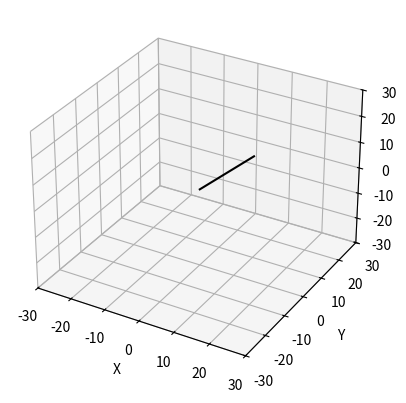

Python code for this plot:
#Plot simulation results
import numpy as np
import matplotlib.pyplot as plt
from mpl_toolkits.mplot3d import Axes3D 
from mpl_toolkits.mplot3d.art3d import Line3DCollection


#Clean up code attempt:
class Renderer3D:
     def __init__(self, xlim, ylim, zlim):
        self.fig = plt.figure()
        self.ax = self.fig.add_subplot(111, projection='3d')
        self.xlim = xlim
        self.ylim = ylim
        self.zlim = zlim
        self.ax.set_xlim(xlim)
        self.ax.set_ylim(ylim)
        self.ax.set_zlim(zlim)
        self.lines_collection = None  # Store the Line3DCollection
        self.points_collection = None  # Store the scatter points

     def clear(self):
        #Clear the current axes while preserving limits.
        self.ax.cla()  # Clear the current axes
        self.ax.set_xlim(self.xlim)
        self.ax.set_ylim(self.ylim)
        self.ax.set_zlim(self.zlim)

     def plot(self,object_data):
         #self.ax.clear() #Clear previous plots
         points = object_data['points']
         lines = object_data['lines']

         for line in lines:
            self.ax.plot([points[line[0]][0],points[line[1]][0]],
                            [points[line[0]][1],points[line[1]][1]],
                            [points[line[0]][2],points[line[1]][2]], color="k")
         
         self.ax.set_xlabel('X')
         self.ax.set_ylabel('Y')
         self.ax.set_zlabel('Z')
         
         plt.draw()
         plt.pause(0.01)

#Clean up code attempt:
class Renderer2D:
     def __init__(self, xlim, ylim):
        self.fig = plt.figure()
        self.ax = self.fig.add_subplot()
        self.xlim = xlim
        self.ylim = ylim
        self.ax.set_xlim(xlim)
        self.ax.set_ylim(ylim)
        self.lines_collection = None  # Store the Line3DCollection
        self.points_collection = None  # Store the scatter points

     def clear(self):
        #Clear the current axes while preserving limits.
        self.ax.cla()  # Clear the current axes
        self.ax.set_xlim(self.xlim)
        self.ax.set_ylim(self.ylim)

     def plot(self,object_data):
         #self.ax.clear() #Clear previous plots
         points = object_data['points']
         lines = object_data['lines']

         for line in lines:
            self.ax.plot([points[line[0]][0],points[line[1]][0]],
                         [points[line[0]][1],points[line[1]][1]], color="k")
         
         self.ax.set_xlabel('X')
         self.ax.set_ylabel('Y')
         
         plt.draw()
         plt.pause(0.01)
         
     
def main():
    renderer = Renderer3D(xlim = [-30,30], ylim = [-30,30], zlim = [-30,30])
    
    #Define a simple line object
    object_data = {
        'points':[[0,0,0],[10,10,10]],
        'lines': [[0,1]]
    }

    renderer.plot(object_data)
    plt.show()


if __name__ == "__main__":
    main()





     
